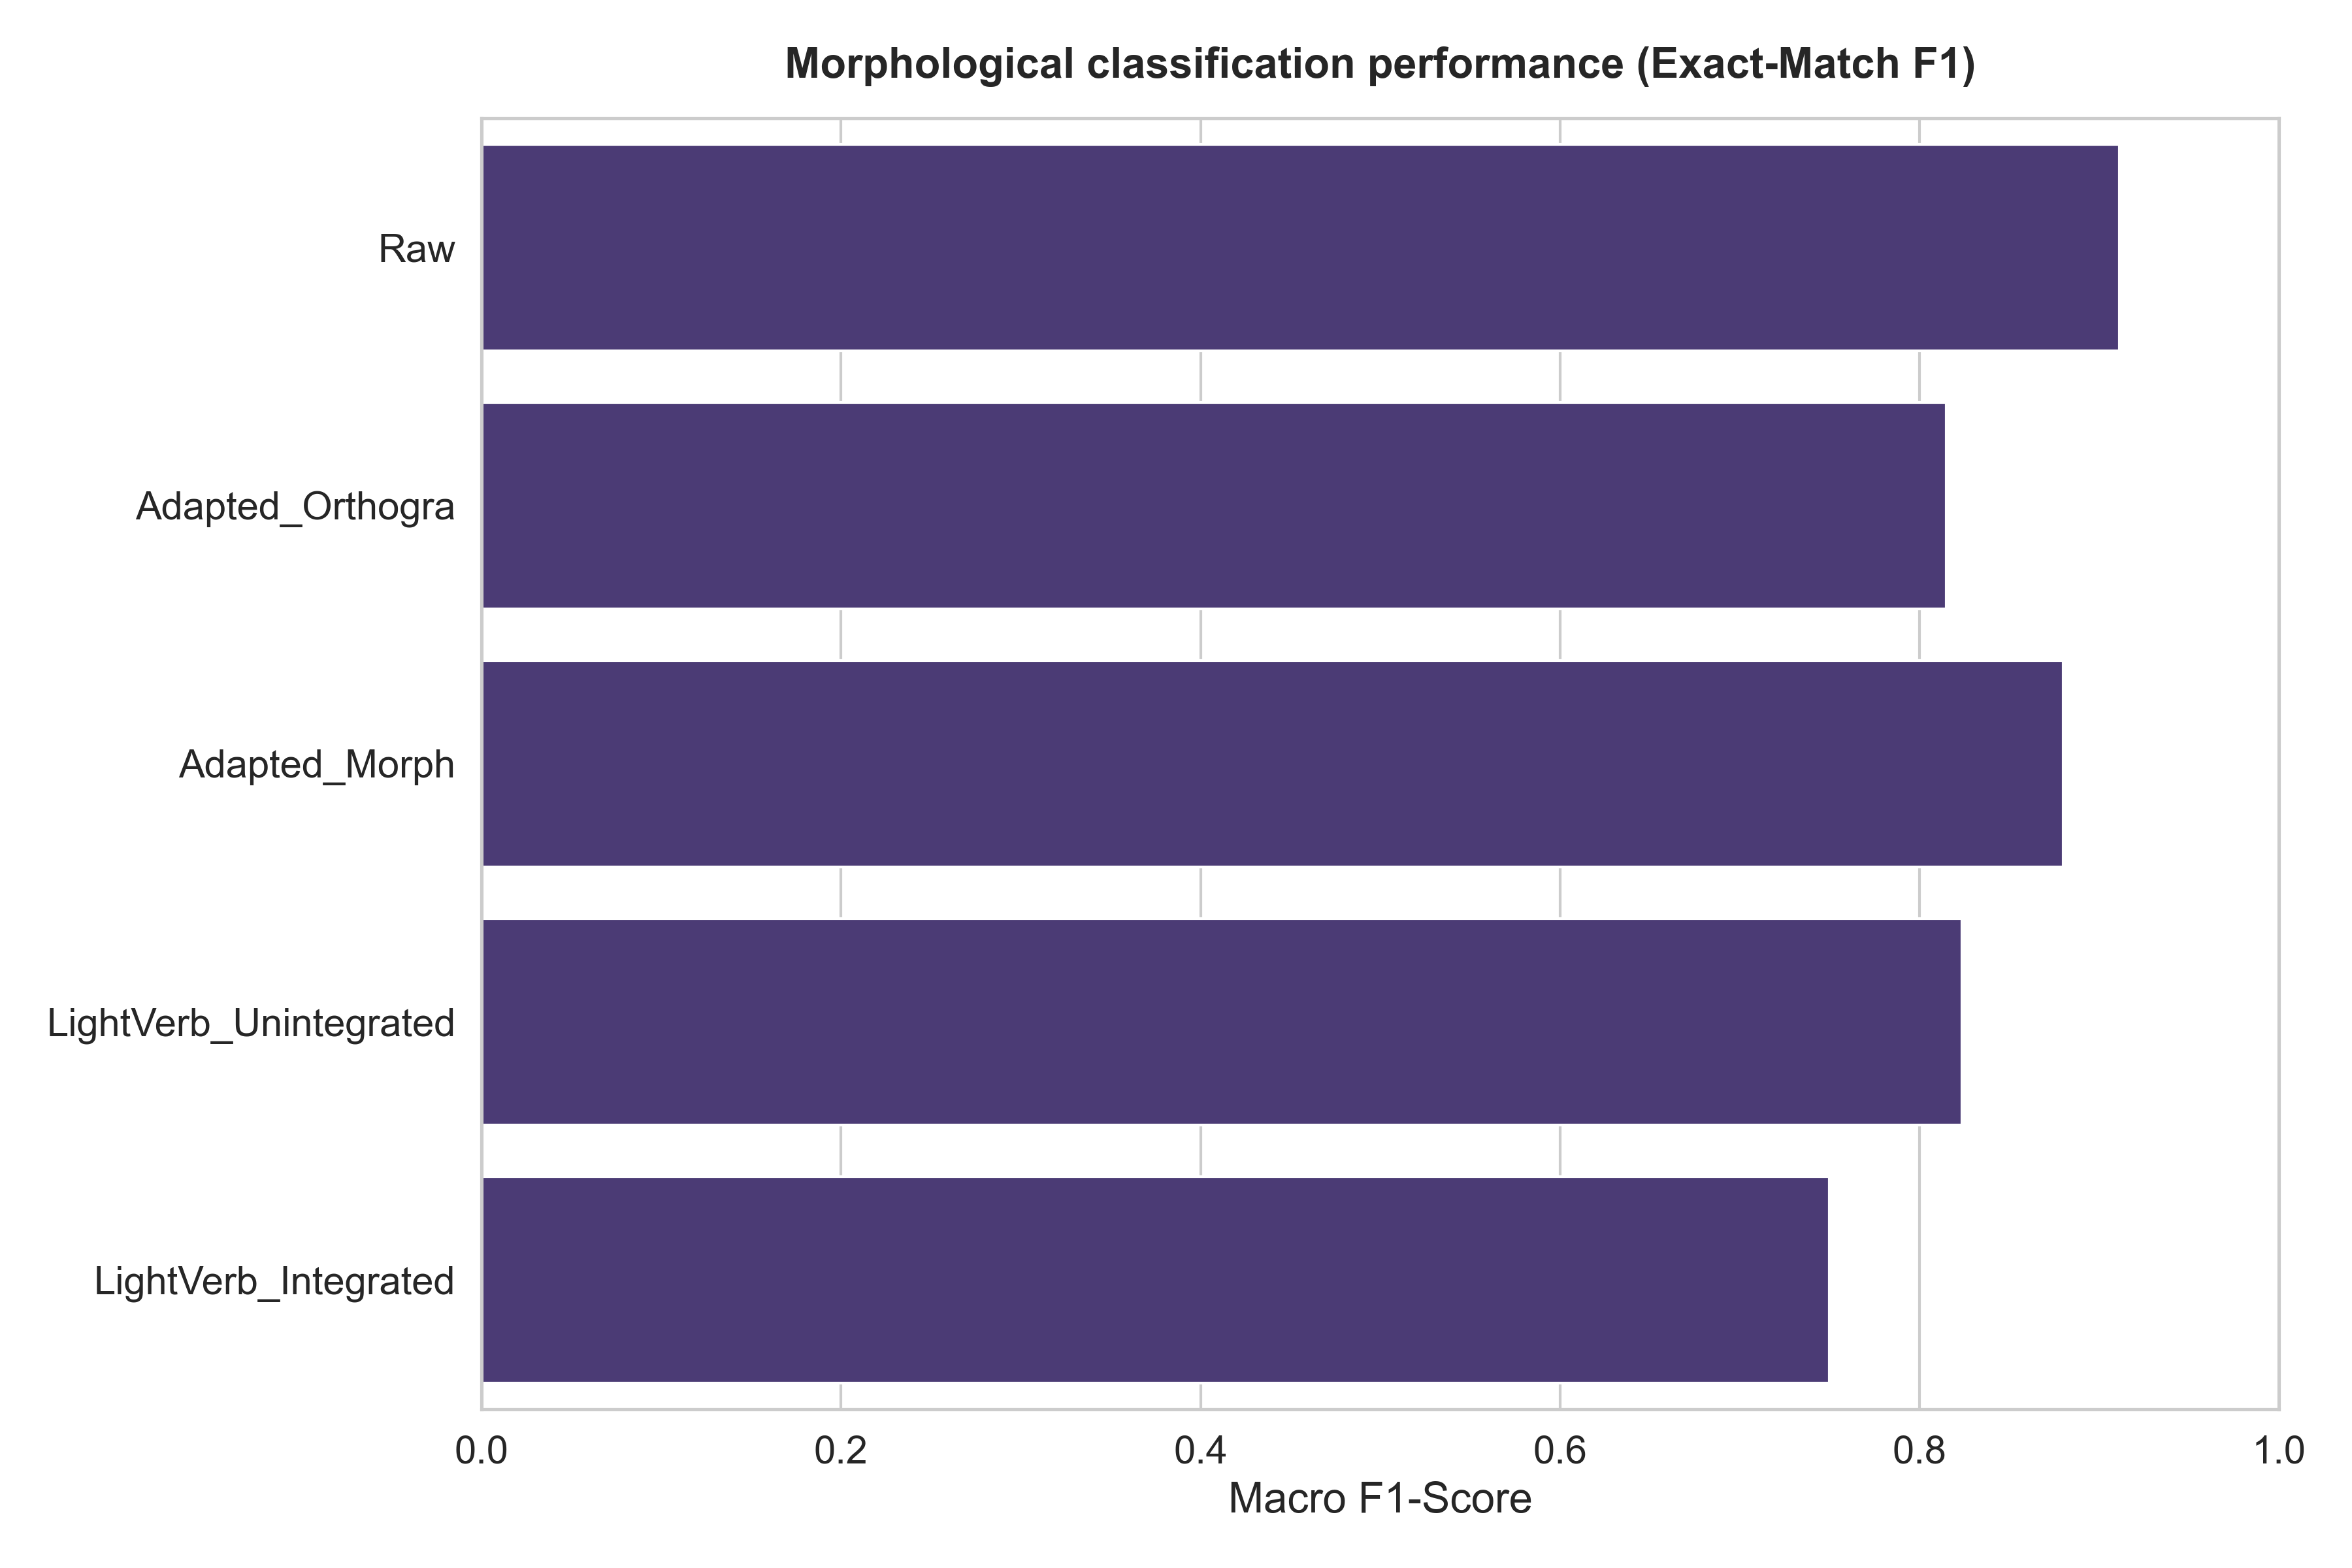

The data file committed next to this chart (first rows):
taxonomy_class, precision, recall, f1-score, support
Raw, 0.9318, 0.8913, 0.9111, 46.0
Adapted_Orthogra, 0.9167, 0.7333, 0.8148, 15.0
Adapted_Morph, 0.7857, 1.0, 0.88, 22.0
LightVerb_Unintegrated, 0.7778, 0.875, 0.8235, 8.0
LightVerb_Integrated, 1.0, 0.6, 0.75, 5.0
accuracy, 0.875, 0.875, 0.875, 0.875
macro avg, 0.8824, 0.8199, 0.8359, 96.0
weighted avg, 0.8867, 0.875, 0.8732, 96.0
